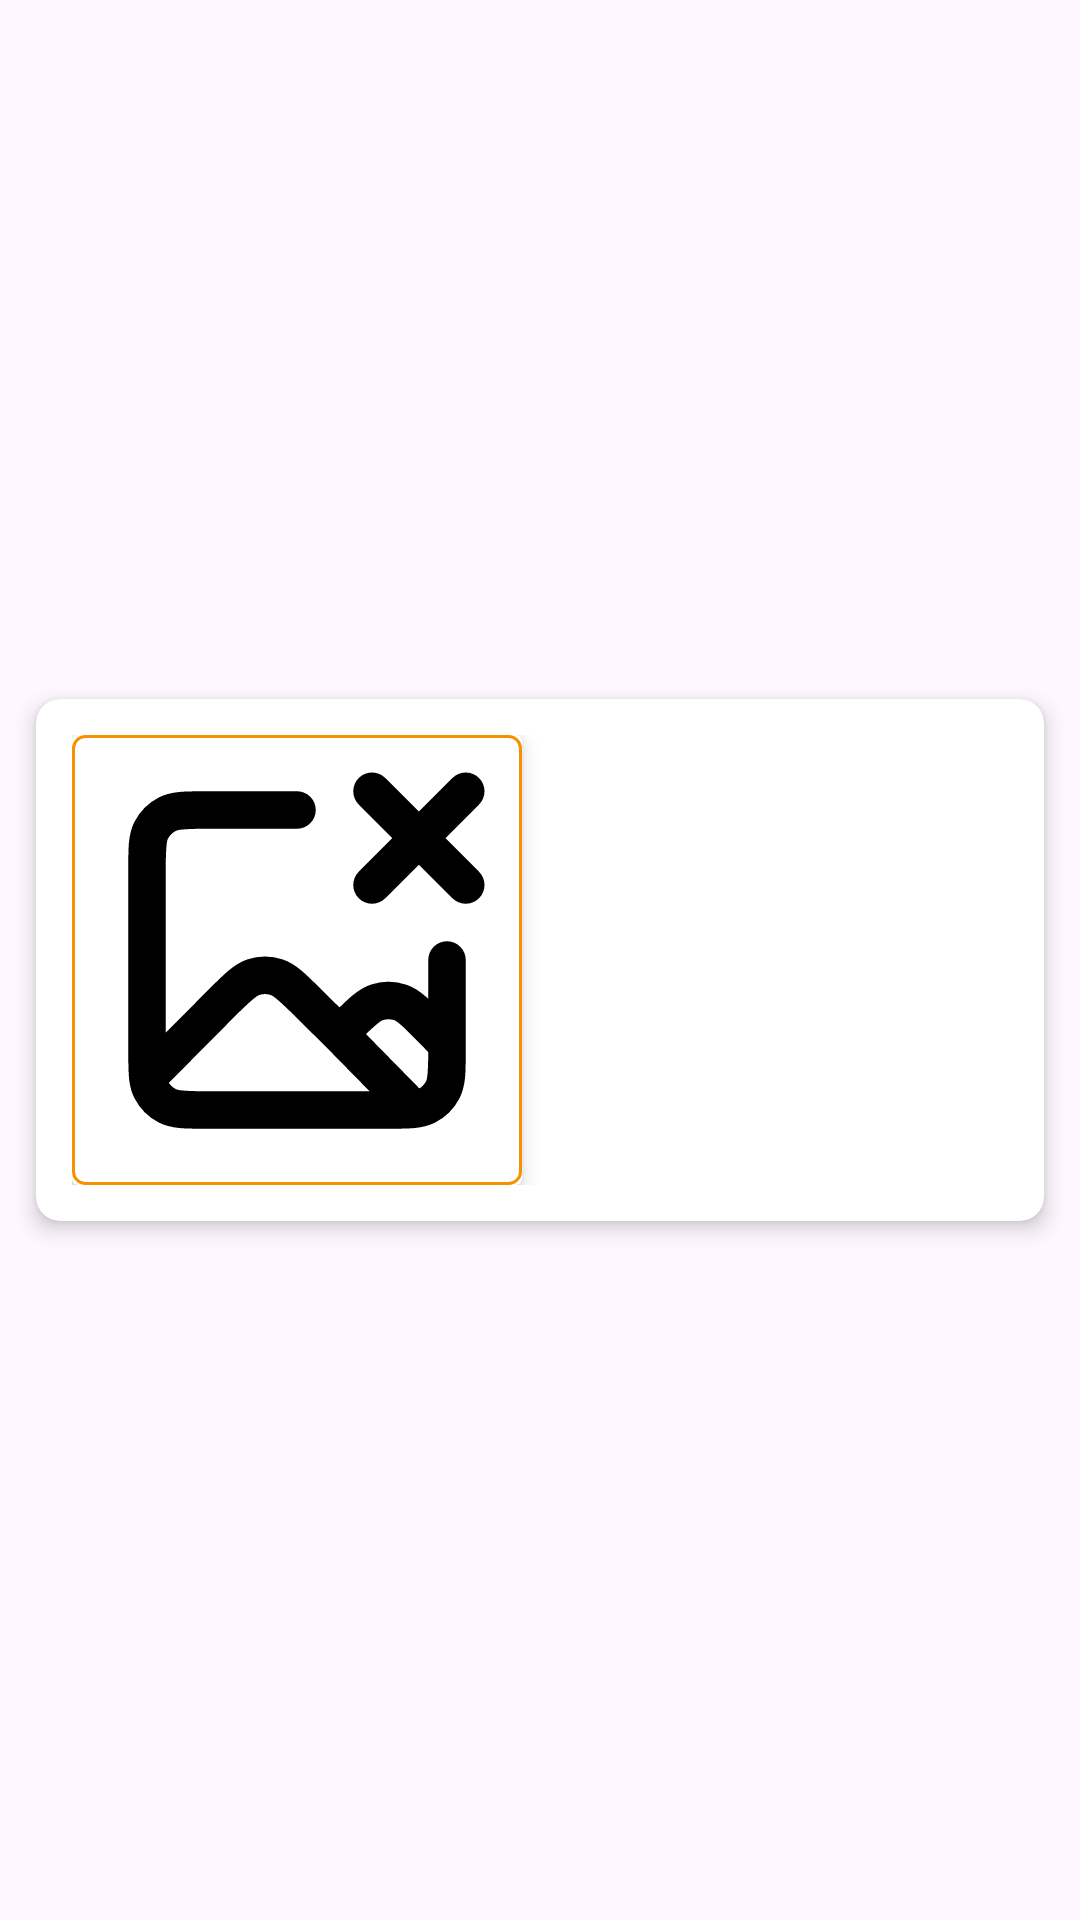

Android layout source for this screen:
<!-- AndroidManifest.xml: application theme Theme.ApplicationAlternova -->
<!-- res/layout/product_item.xml -->
<?xml version="1.0" encoding="utf-8"?>
<androidx.constraintlayout.widget.ConstraintLayout xmlns:android="http://schemas.android.com/apk/res/android"
    xmlns:app="http://schemas.android.com/apk/res-auto"
    xmlns:tools="http://schemas.android.com/tools"
    android:layout_width="match_parent"
    android:layout_height="wrap_content">

    <androidx.cardview.widget.CardView
        android:id="@+id/container_product"
        android:layout_width="match_parent"
        android:layout_height="wrap_content"
        android:layout_margin="@dimen/medium_margin_twelve"
        app:cardCornerRadius="@dimen/small_radius"
        app:cardElevation="4dp"
        app:layout_constraintBottom_toBottomOf="parent"
        app:layout_constraintEnd_toEndOf="parent"
        app:layout_constraintStart_toStartOf="parent"
        app:layout_constraintTop_toTopOf="parent">

        <androidx.constraintlayout.widget.ConstraintLayout
            android:layout_width="match_parent"
            android:layout_height="wrap_content"
            android:padding="@dimen/xx_medium_padding">

            <androidx.cardview.widget.CardView
                android:id="@+id/container_image"
                android:layout_width="150dp"
                android:layout_height="150dp"
                app:cardElevation="4dp"
                app:layout_constraintBottom_toBottomOf="parent"
                app:layout_constraintStart_toStartOf="parent"
                app:layout_constraintTop_toTopOf="parent">

                <androidx.appcompat.widget.AppCompatImageView
                    android:id="@+id/image_view_product"
                    android:layout_width="match_parent"
                    android:layout_height="match_parent"
                    android:background="@drawable/background_edit_text"
                    android:src="@drawable/image_default"
                    app:layout_constraintBottom_toBottomOf="parent"
                    app:layout_constraintStart_toStartOf="parent"
                    app:layout_constraintTop_toTopOf="parent" />

            </androidx.cardview.widget.CardView>

            <TextView
                android:id="@+id/text_view_name_product"
                android:layout_width="0dp"
                android:layout_height="wrap_content"
                android:layout_marginStart="@dimen/medium_margin_twelve"
                android:textAlignment="textStart"
                android:textSize="@dimen/text_size_twenty"
                android:textStyle="bold"
                app:layout_constraintVertical_bias="0.35"
                app:layout_constraintEnd_toEndOf="parent"
                app:layout_constraintBottom_toBottomOf="@+id/container_image"
                app:layout_constraintStart_toEndOf="@+id/container_image"
                app:layout_constraintTop_toTopOf="parent"
                tools:text="holaaaaaaaaaaaaaaaaaaaaa" />

            <TextView
                android:id="@+id/text_view_price"
                android:layout_width="wrap_content"
                android:layout_height="wrap_content"
                android:layout_marginTop="@dimen/small_margin_eight"
                android:textSize="@dimen/text_size_eighteen"
                android:textStyle="bold"
                app:layout_constraintStart_toStartOf="@+id/text_view_name_product"
                app:layout_constraintTop_toBottomOf="@+id/text_view_name_product"
                tools:text="$ 51.200" />

            <androidx.constraintlayout.widget.Guideline
                android:id="@+id/guideline"
                android:layout_width="wrap_content"
                android:layout_height="wrap_content"
                android:orientation="vertical"
                app:layout_constraintGuide_begin="170dp" />

        </androidx.constraintlayout.widget.ConstraintLayout>

    </androidx.cardview.widget.CardView>

</androidx.constraintlayout.widget.ConstraintLayout>
<!-- resources referenced by this layout -->
<resources>
  <dimen name="medium_margin_twelve">12dp</dimen>
  <dimen name="small_margin_eight">8dp</dimen>
  <dimen name="small_radius">8dp</dimen>
  <dimen name="text_size_eighteen">18sp</dimen>
  <dimen name="text_size_twenty">20sp</dimen>
  <dimen name="xx_medium_padding">12dp</dimen>
  <!-- drawable background_edit_text (drawable) -->
  <?xml version="1.0" encoding="utf-8"?>
  <selector xmlns:android="http://schemas.android.com/apk/res/android">
      <item>
          <layer-list>
              <item >
                  <shape android:shape="rectangle">
                      <corners android:radius="4dp" />
                      <stroke
                          android:width="1dp"
                          android:color="@color/color_second_pizazz" />
                  </shape>
              </item>
          </layer-list>
      </item>
  </selector>
  <!-- drawable image_default (drawable) -->
  <vector xmlns:android="http://schemas.android.com/apk/res/android"
      android:width="150dp"
      android:height="150dp"
      android:viewportWidth="24"
      android:viewportHeight="24">
    <path
        android:pathData="M14.265,15.938L12.547,14.235C11.758,13.452 11.363,13.061 10.909,12.914C10.509,12.785 10.079,12.785 9.679,12.914C9.225,13.061 8.83,13.452 8.041,14.235L4.042,18.262M14.265,15.938L14.606,15.599C15.412,14.8 15.815,14.4 16.277,14.255C16.684,14.126 17.121,14.131 17.524,14.269C17.983,14.425 18.377,14.834 19.164,15.651L20,16.5M14.265,15.938L18.22,19.963M12,4H7.2C6.08,4 5.52,4 5.092,4.218C4.716,4.41 4.41,4.716 4.218,5.092C4,5.52 4,6.08 4,7.2V16.8C4,17.447 4,17.907 4.042,18.262M4.042,18.262C4.073,18.523 4.126,18.727 4.218,18.908C4.41,19.284 4.716,19.59 5.092,19.782C5.52,20 6.08,20 7.2,20H16.8C17.92,20 18.48,20 18.908,19.782C19.284,19.59 19.59,19.284 19.782,18.908C20,18.48 20,17.92 20,16.8V12M16,3L18.5,5.5M18.5,5.5L21,8M18.5,5.5L21,3M18.5,5.5L16,8"
        android:strokeLineJoin="round"
        android:strokeWidth="2"
        android:fillColor="#00000000"
        android:strokeColor="#000000"
        android:strokeLineCap="round"/>
  </vector>
  <style name="Theme.ApplicationAlternova" parent="Base.Theme.ApplicationAlternova">
          <item name="android:windowNoTitle">true</item>
          <item name="android:windowActionBar">false</item>
      </style>
  <color name="color_second_pizazz">#f69200</color>
  <style name="Base.Theme.ApplicationAlternova" parent="Theme.Material3.DayNight.NoActionBar">
          
          
      </style>
</resources>
